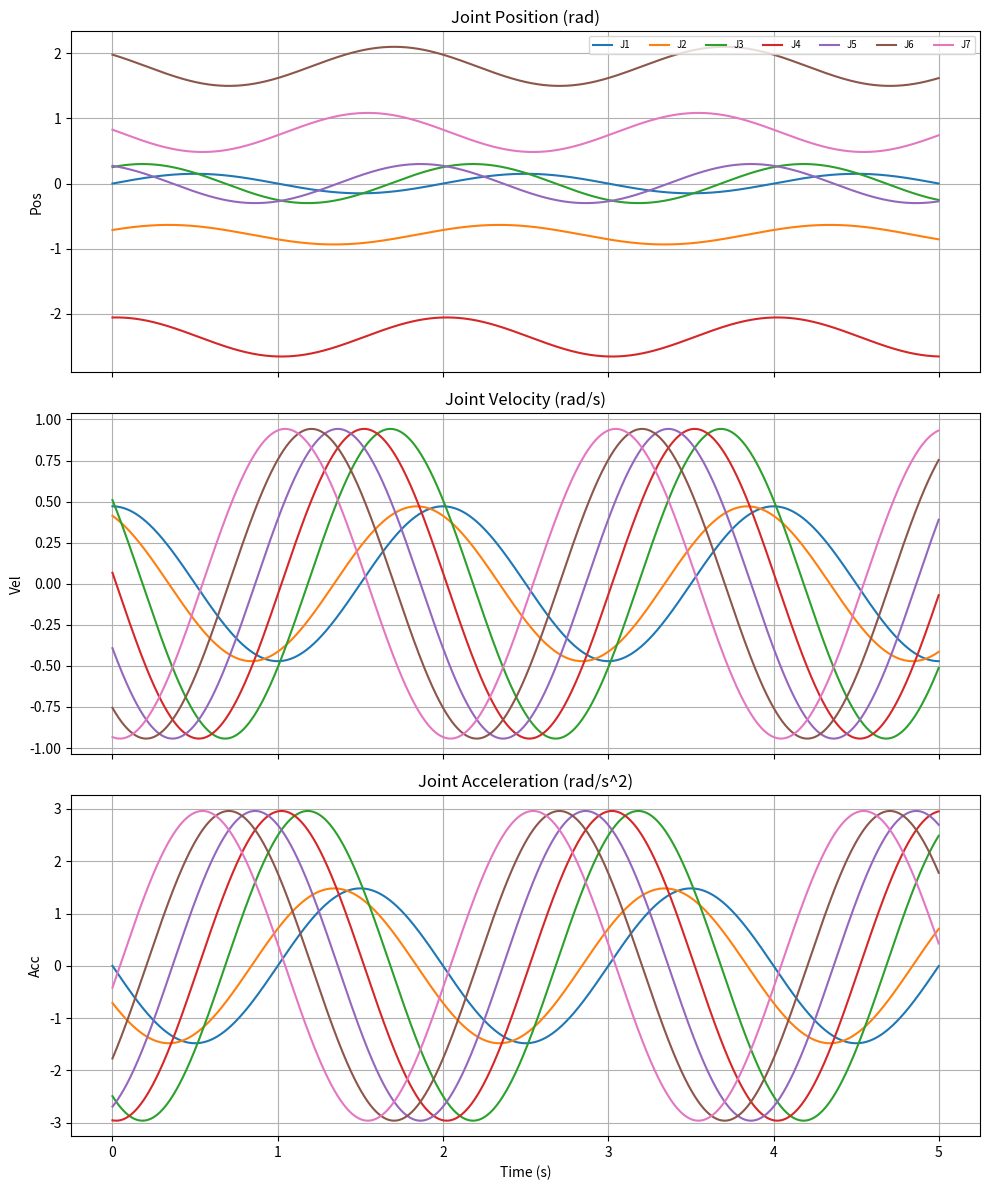

Write Python code to recreate this figure.
import numpy as np
import matplotlib.pyplot as plt

class TrajectoryGenerator:
    def __init__(self, freq=0.2, amp=0.25, duration=10.0, dt=0.001):
        """
        轨迹生成器基类
        :param freq: 运动频率 (Hz)
        :param amp: 运动幅度 (rad)
        :param duration: 轨迹总时长 (s)
        :param dt: 采样时间步长 (s)
        """
        self.freq = freq
        self.amp = amp
        self.duration = duration
        self.dt = dt
        
        # 🔥 标准 Ready Pose (伸展姿态)
        # J1-J7，确保腕关节(J6)在 1.8 左右，避免自碰撞
        self.q_home = np.array([0.0, -0.785, 0.0, -2.356, 0.0, 1.80, 0.785])
        
        # 预计算时间轴
        self.time_steps = np.arange(0, duration, dt)

    def get_state(self, t):
        """
        获取 t 时刻的目标状态
        :return: q_ref, dq_ref, ddq_ref (均为 np.array)
        """
        raise NotImplementedError("子类必须实现 get_state 方法")

    def plot_trajectory(self):
        """
        [调试工具] 直接画出轨迹曲线，用于检查合理性
        """
        qs, dqs, ddqs = [], [], []
        for t in self.time_steps:
            q, dq, ddq = self.get_state(t)
            qs.append(q)
            dqs.append(dq)
            ddqs.append(ddq)
        
        qs = np.array(qs)
        dqs = np.array(dqs)
        ddqs = np.array(ddqs)
        
        # 绘图
        fig, axes = plt.subplots(3, 1, figsize=(10, 12), sharex=True)
        
        # 1. 位置
        for i in range(7):
            axes[0].plot(self.time_steps, qs[:, i], label=f'J{i+1}')
        axes[0].set_title("Joint Position (rad)")
        axes[0].set_ylabel("Pos")
        axes[0].legend(ncol=7, fontsize='x-small', loc='upper right')
        axes[0].grid(True)
        
        # 2. 速度
        for i in range(7):
            axes[1].plot(self.time_steps, dqs[:, i], label=f'J{i+1}')
        axes[1].set_title("Joint Velocity (rad/s)")
        axes[1].set_ylabel("Vel")
        axes[1].grid(True)

        # 3. 加速度
        for i in range(7):
            axes[2].plot(self.time_steps, ddqs[:, i], label=f'J{i+1}')
        axes[2].set_title("Joint Acceleration (rad/s^2)")
        axes[2].set_ylabel("Acc")
        axes[2].set_xlabel("Time (s)")
        axes[2].grid(True)
        
        plt.tight_layout()
        plt.savefig("trajectory_check.png")
        print("✅ 轨迹检查图已保存至 trajectory_check.png")
        # plt.show() # 如果在服务器或无法弹窗的环境，请注释掉这行


class SineWaveTrajectory(TrajectoryGenerator):
    """
    关节空间正弦波轨迹 (用于测试电机响应)
    """
    def get_state(self, t):
        omega = 2 * np.pi * self.freq
        
        q_ref = np.zeros(7)
        dq_ref = np.zeros(7)
        ddq_ref = np.zeros(7)
        
        for i in range(7):
            # 相位差：让机械臂动起来像波浪，而不是整体点头
            phase = i * 0.5 
            
            # 幅度衰减：根部关节幅度小(0.5x)，腕部幅度大(1.0x)
            current_amp = self.amp * (0.5 if i < 2 else 1.0)
            
            # 计算理论公式
            # Pos: q0 + A * sin(wt + phi)
            q_ref[i] = self.q_home[i] + current_amp * np.sin(omega * t + phase)
            
            # Vel: A * w * cos(wt + phi)
            dq_ref[i] = current_amp * omega * np.cos(omega * t + phase)
            
            # Acc: -A * w^2 * sin(wt + phi)
            ddq_ref[i] = -current_amp * (omega**2) * np.sin(omega * t + phase)
            
        return q_ref, dq_ref, ddq_ref

# ==============================================================================
# 单元测试 (Unit Test)
# 直接运行这个文件，可以检查轨迹是否正常
# ==============================================================================
if __name__ == "__main__":
    print("🧪 正在测试轨迹生成模块...")
    
    # 实例化一个正弦轨迹
    traj = SineWaveTrajectory(freq=0.5, amp=0.3, duration=5.0)
    
    # 打印 t=0 时的状态 (也就是机器人的起始状态)
    q0, dq0, ddq0 = traj.get_state(0)
    print(f"📍 起始姿态 (t=0):\n{q0}")
    
    # 检查是否有非法值 (NaN)
    if np.isnan(q0).any():
        print("❌ 错误：生成的轨迹包含 NaN！")
    else:
        print("✅ 数据完整性检查通过")
        
    # 画图检查
    traj.plot_trajectory()